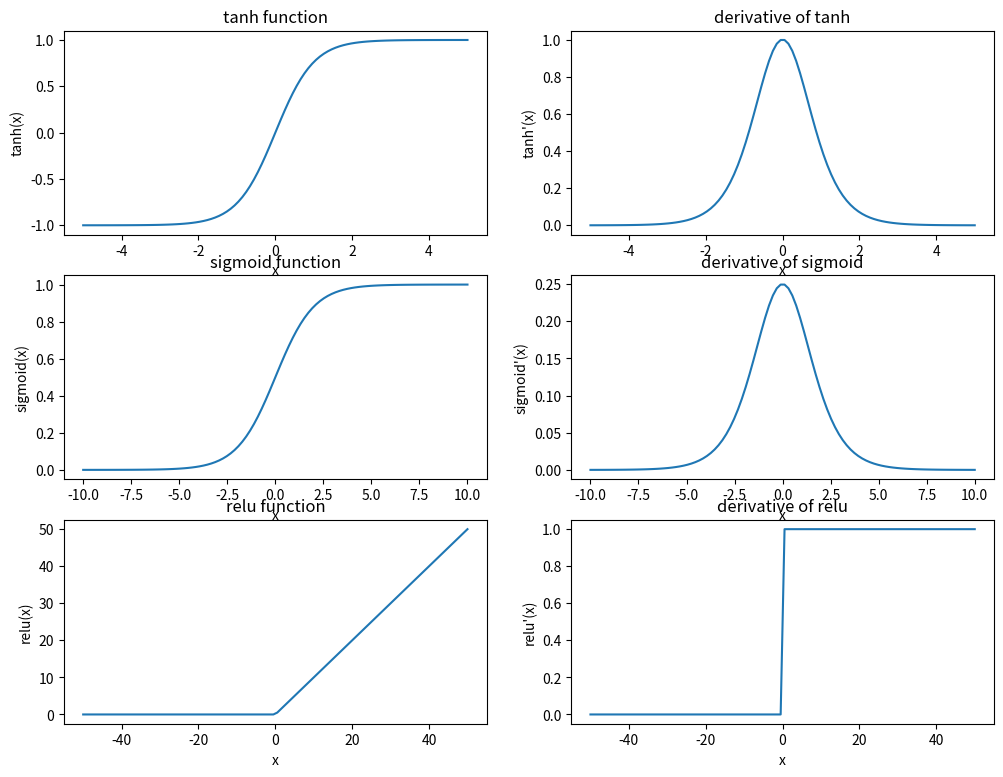

Source code (Python):
import numpy
import matplotlib.pyplot as plt

def tanh(x):
    return numpy.tanh(x)

def d_tanh(x):
    return 1 - numpy.tanh(x) ** 2

def sigmoid(x):
	return 1 / (1 + numpy.exp(-x))

def d_sigmoid(x):
	return sigmoid(x) * (1 - sigmoid(x))

def relu(x):
	return numpy.maximum(0, x)

def d_relu(x):
	return numpy.where(x > 0, 1, 0)

if __name__ == "__main__":
	plt.figure(figsize = (12, 9))

	plt.subplot(3, 2, 1)
	plt.plot(numpy.linspace(-5, 5, 100), tanh(numpy.linspace(-5, 5, 100)))
	plt.title("tanh function")
	plt.ylabel("tanh(x)")
	plt.xlabel("x")

	plt.subplot(3, 2, 2)
	plt.plot(numpy.linspace(-5, 5, 100), d_tanh(numpy.linspace(-5, 5, 100)))
	plt.title("derivative of tanh")
	plt.ylabel("tanh'(x)")
	plt.xlabel("x")

	plt.subplot(3, 2, 3)
	plt.plot(numpy.linspace(-10, 10, 100), sigmoid(numpy.linspace(-10, 10, 100)))
	plt.title("sigmoid function")
	plt.ylabel("sigmoid(x)")
	plt.xlabel("x")

	plt.subplot(3, 2, 4)
	plt.plot(numpy.linspace(-10, 10, 100), d_sigmoid(numpy.linspace(-10, 10, 100)))
	plt.title("derivative of sigmoid")
	plt.ylabel("sigmoid'(x)")
	plt.xlabel("x")

	plt.subplot(3, 2, 5)
	plt.plot(numpy.linspace(-50, 50, 100), relu(numpy.linspace(-50, 50, 100)))
	plt.title("relu function")
	plt.ylabel("relu(x)")
	plt.xlabel("x")

	plt.subplot(3, 2, 6)
	plt.plot(numpy.linspace(-50, 50, 100), d_relu(numpy.linspace(-50, 50, 100)))
	plt.title("derivative of relu")
	plt.ylabel("relu'(x)")
	plt.xlabel("x")

	plt.show()